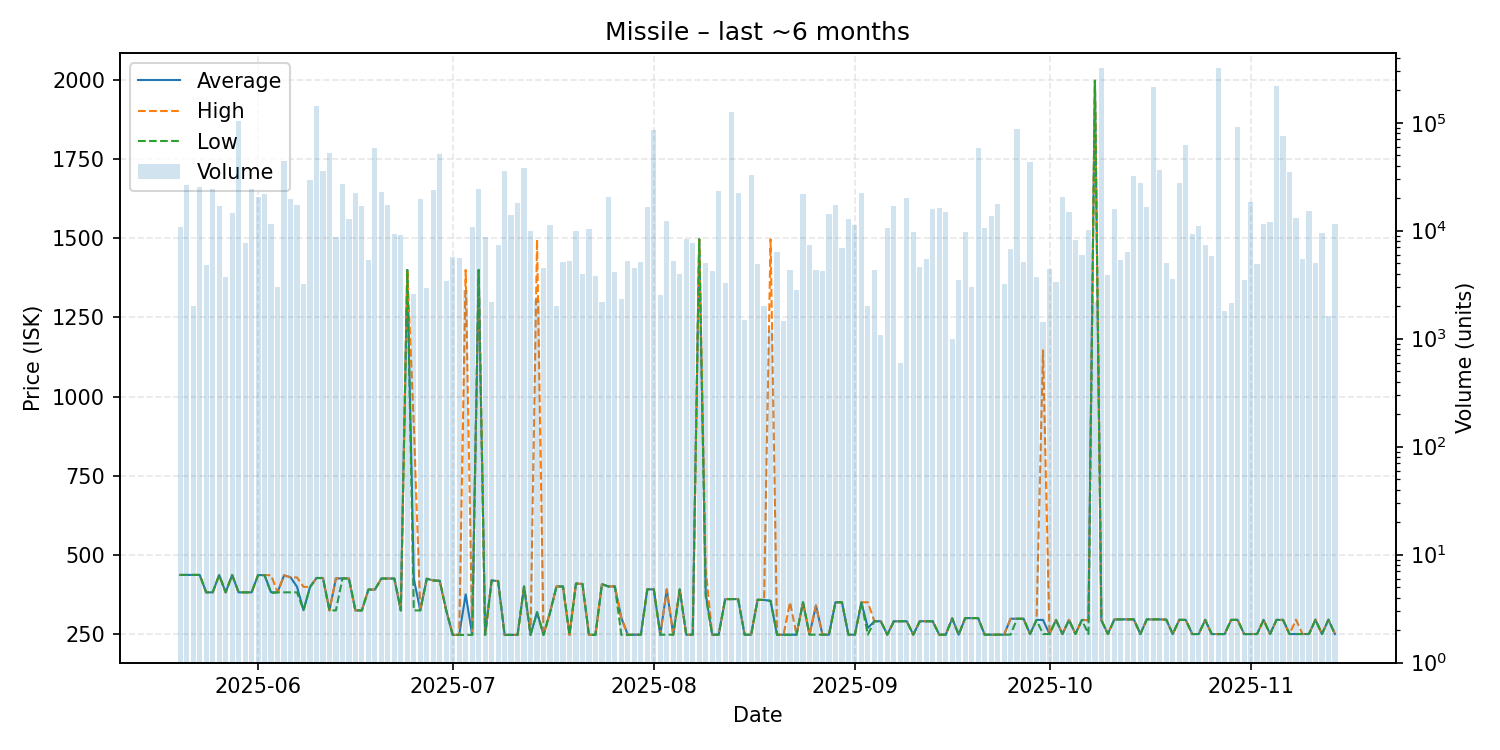

Source data for this figure (header and first rows):
date, average, highest, lowest, order_count, volume
2025-05-20, 436.4, 436.4, 436.4, 18, 10731
2025-05-21, 436.4, 436.4, 436.4, 14, 26555
2025-05-22, 436.4, 436.4, 436.4, 10, 2000
2025-05-23, 436.4, 436.4, 436.4, 12, 25200
2025-05-24, 381.4, 381.4, 381.4, 10, 4761
2025-05-25, 381.4, 381.4, 381.4, 15, 24127
2025-05-26, 436.2, 436.2, 436.2, 12, 16820
2025-05-27, 381.4, 381.4, 381.4, 8, 3700
2025-05-28, 436.2, 436.2, 436.2, 8, 14600
2025-05-29, 381.4, 381.4, 381.4, 17, 103048
2025-05-30, 381.4, 381.4, 381.4, 12, 7696
2025-05-31, 381.4, 381.4, 381.4, 14, 24111
2025-06-01, 436.0, 436.0, 436.0, 21, 20636
2025-06-02, 435.5, 436.0, 435.5, 12, 22022
2025-06-03, 381.5, 435.5, 379.0, 20, 11588
2025-06-04, 381.4, 381.4, 381.4, 6, 3000
2025-06-05, 435.0, 435.1, 381.4, 16, 44670
2025-06-06, 429.0, 429.0, 381.4, 11, 19600
2025-06-07, 399.0, 428.5, 381.4, 13, 17155
2025-06-08, 325.0, 399.0, 325.0, 12, 3182
2025-06-09, 397.9, 397.9, 397.9, 13, 29331
2025-06-10, 426.7, 426.7, 426.7, 11, 143769
2025-06-11, 426.7, 426.7, 426.7, 13, 35418
2025-06-12, 324.3, 324.3, 324.3, 12, 52618
2025-06-13, 425.5, 426.1, 324.3, 11, 8711
2025-06-14, 425.5, 425.5, 425.5, 13, 26936
2025-06-15, 425.2, 425.2, 425.2, 13, 12878
2025-06-16, 324.3, 324.3, 324.3, 14, 22108
2025-06-17, 324.3, 324.3, 324.3, 9, 17000
2025-06-18, 390.0, 390.0, 390.0, 13, 5312
2025-06-19, 390.0, 390.0, 390.0, 26, 57815
2025-06-20, 425.0, 425.0, 425.0, 9, 23017
2025-06-21, 425.0, 425.0, 425.0, 10, 17160
2025-06-22, 425.0, 425.0, 424.9, 12, 9349
2025-06-23, 324.3, 324.3, 324.3, 8, 9038
2025-06-24, 1400, 1400, 1400, 5, 1800
2025-06-25, 424.3, 912.1, 324.3, 9, 2600
2025-06-26, 324.3, 324.3, 324.3, 11, 19721
2025-06-27, 424.4, 424.4, 424.4, 6, 2920
2025-06-28, 419.0, 419.0, 419.0, 8, 24030
2025-06-29, 417.8, 417.8, 417.8, 9, 51342
2025-06-30, 324.3, 324.3, 324.3, 7, 3420
2025-07-01, 247.0, 247.0, 247.0, 12, 5684
2025-07-02, 247.0, 247.0, 247.0, 11, 5641
2025-07-03, 375.0, 1400, 247.0, 10, 2800
2025-07-04, 247.0, 247.0, 247.0, 10, 10760
2025-07-05, 1400, 1400, 1400, 13, 24390
2025-07-06, 247.0, 247.0, 247.0, 6, 8740
2025-07-07, 418.9, 418.9, 418.9, 11, 2200
2025-07-08, 417.0, 417.0, 417.0, 17, 7440
2025-07-09, 247.0, 247.0, 247.0, 17, 35544
2025-07-10, 247.0, 247.0, 247.0, 10, 14101
2025-07-11, 247.0, 247.0, 247.0, 14, 18000
2025-07-12, 400.0, 400.0, 400.0, 24, 38160
2025-07-13, 247.0, 247.0, 247.0, 9, 10000
2025-07-14, 318.7, 1496, 318.0, 11, 2301
2025-07-15, 247.0, 247.0, 247.0, 8, 4500
2025-07-16, 317.5, 318.0, 317.4, 14, 11260
2025-07-17, 400.0, 400.0, 400.0, 3, 2011
2025-07-18, 400.0, 400.0, 400.0, 13, 5080
... 119 more rows
